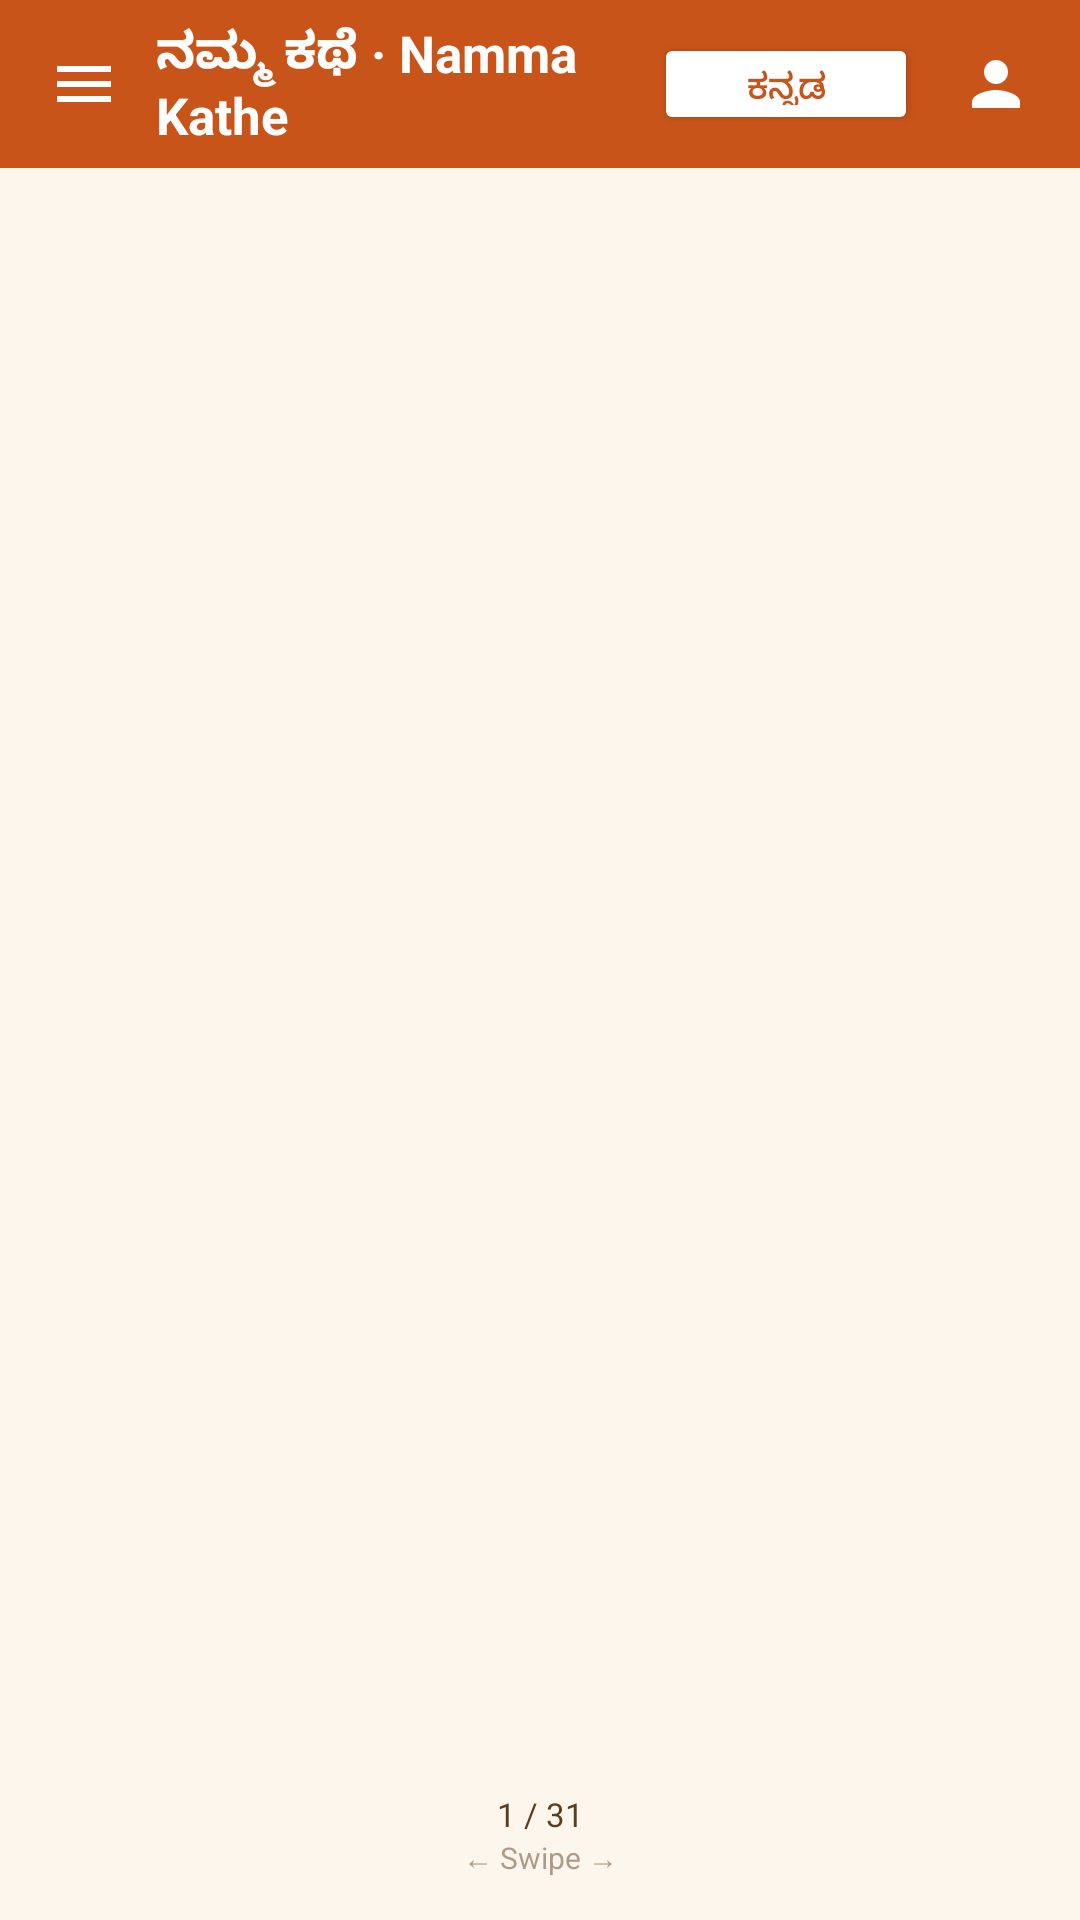

The Android layout XML behind this screen, and the referenced resources:
<!-- AndroidManifest.xml: application theme Theme.NammaKathey -->
<!-- res/layout/activity_main.xml -->
<?xml version="1.0" encoding="utf-8"?>
<androidx.constraintlayout.widget.ConstraintLayout
    xmlns:android="http://schemas.android.com/apk/res/android"
    xmlns:app="http://schemas.android.com/apk/res-auto"
    android:layout_width="match_parent"
    android:layout_height="match_parent"
    android:fitsSystemWindows="true"
    android:background="@color/bg_cream">

    <LinearLayout
        android:id="@+id/topBar"
        android:layout_width="match_parent"
        android:layout_height="56dp"
        android:background="@color/primary_saffron"
        android:gravity="center_vertical"
        android:orientation="horizontal"
        android:paddingStart="8dp"
        android:paddingEnd="8dp"
        app:layout_constraintTop_toTopOf="parent"
        app:layout_constraintStart_toStartOf="parent"
        app:layout_constraintEnd_toEndOf="parent">

        <ImageButton
            android:id="@+id/btnMenu"
            android:layout_width="40dp"
            android:layout_height="40dp"
            android:src="@drawable/ic_menu"
            android:tint="@color/white"
            android:background="?attr/selectableItemBackgroundBorderless"
            android:contentDescription="District Menu"/>

        <TextView
            android:layout_width="0dp"
            android:layout_height="wrap_content"
            android:layout_weight="1"
            android:layout_marginStart="4dp"
            android:text="ನಮ್ಮ ಕಥೆ · Namma Kathe"
            android:textColor="@color/white"
            android:textSize="17sp"
            android:textStyle="bold"/>

        <Button
            android:id="@+id/btnLanguage"
            android:layout_width="wrap_content"
            android:layout_height="34dp"
            android:text="ಕನ್ನಡ"
            android:textColor="@color/primary_saffron"
            android:backgroundTint="@color/white"
            android:textSize="12sp"
            android:paddingStart="10dp"
            android:paddingEnd="10dp"
            android:layout_marginEnd="6dp"/>

        <ImageButton
            android:id="@+id/btnProfile"
            android:layout_width="40dp"
            android:layout_height="40dp"
            android:src="@drawable/ic_profile"
            android:tint="@color/white"
            android:background="?attr/selectableItemBackgroundBorderless"
            android:contentDescription="Profile"/>
    </LinearLayout>

    <androidx.viewpager2.widget.ViewPager2
        android:id="@+id/viewPager"
        android:layout_width="match_parent"
        android:layout_height="0dp"
        app:layout_constraintTop_toBottomOf="@id/topBar"
        app:layout_constraintBottom_toBottomOf="parent"
        app:layout_constraintStart_toStartOf="parent"
        app:layout_constraintEnd_toEndOf="parent"/>

    <LinearLayout
        android:layout_width="wrap_content"
        android:layout_height="wrap_content"
        android:orientation="vertical"
        android:gravity="center"
        android:layout_marginBottom="10dp"
        android:paddingStart="14dp"
        android:paddingEnd="14dp"
        android:paddingTop="4dp"
        android:paddingBottom="4dp"
        app:layout_constraintBottom_toBottomOf="parent"
        app:layout_constraintStart_toStartOf="parent"
        app:layout_constraintEnd_toEndOf="parent">

        <TextView
            android:id="@+id/tvProgress"
            android:layout_width="wrap_content"
            android:layout_height="wrap_content"
            android:text="1 / 31"
            android:textColor="@color/text_brown"
            android:textSize="11sp"/>

        <TextView
            android:layout_width="wrap_content"
            android:layout_height="wrap_content"
            android:text="← Swipe →"
            android:textColor="@color/text_brown"
            android:textSize="10sp"
            android:alpha="0.5"/>
    </LinearLayout>

</androidx.constraintlayout.widget.ConstraintLayout>
<!-- resources referenced by this layout -->
<resources>
  <color name="bg_cream">#FDF6EC</color>
  <color name="primary_saffron">#C9541A</color>
  <color name="text_brown">#5C3D1E</color>
  <color name="white">#FFFFFF</color>
  <!-- drawable ic_menu (drawable) -->
  <vector xmlns:android="http://schemas.android.com/apk/res/android"
      android:width="24dp" android:height="24dp"
      android:viewportWidth="24" android:viewportHeight="24">
      <path android:fillColor="#FFFFFF" android:pathData="M3,18h18v-2H3v2zm0-5h18v-2H3v2zm0-7v2h18V6H3z"/>
  </vector>
  <!-- drawable ic_profile (drawable) -->
  <vector xmlns:android="http://schemas.android.com/apk/res/android"
      android:width="24dp" android:height="24dp"
      android:viewportWidth="24" android:viewportHeight="24">
      <path android:fillColor="#FFFFFF" android:pathData="M12,12c2.21,0 4,-1.79 4,-4s-1.79,-4 -4,-4 -4,1.79 -4,4 1.79,4 4,4zm0,2c-2.67,0 -8,1.34 -8,4v2h16v-2c0,-2.66 -5.33,-4 -8,-4z"/>
  </vector>
  <style name="Theme.NammaKathey" parent="Base.Theme.NammaKathey" />
  <style name="Base.Theme.NammaKathey" parent="Theme.MaterialComponents.DayNight.NoActionBar">
          <item name="colorPrimary">@color/primary_saffron</item>
          <item name="colorPrimaryVariant">@color/primary_saffron</item>
          <item name="colorOnPrimary">@color/white</item>
          <item name="android:statusBarColor">@color/primary_saffron</item>
          <item name="android:windowBackground">@color/bg_cream</item>
      </style>
</resources>
